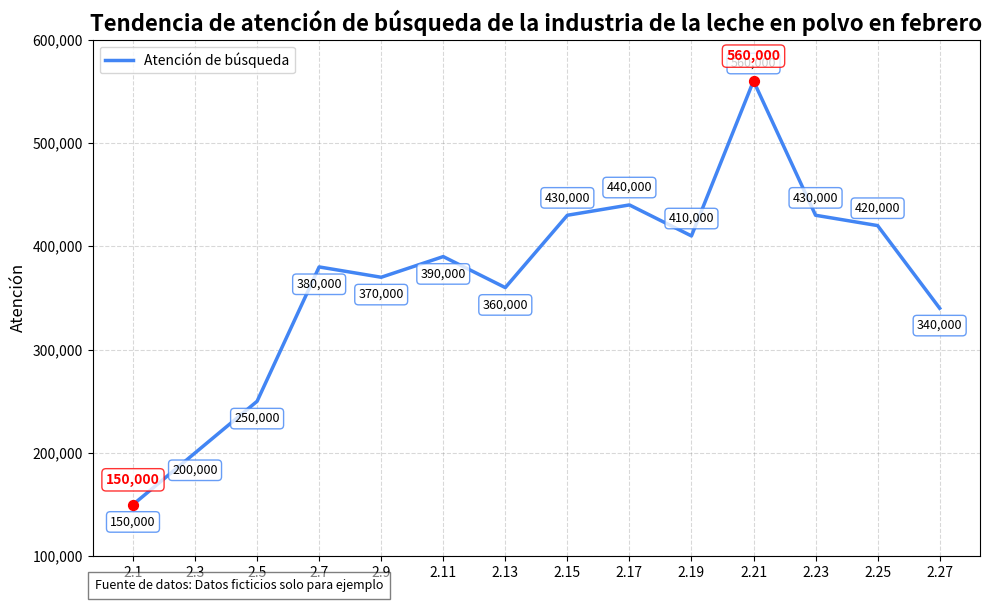

Generate this figure with matplotlib:
import matplotlib.pyplot as plt
import numpy as np

# Construir datos de fecha para el eje horizontal correspondientes a las fechas del gráfico original
fechas = ["2.1", "2.3", "2.5", "2.7", "2.9", "2.11", 
          "2.13", "2.15", "2.17", "2.19", "2.21", 
          "2.23", "2.25", "2.27"]
# Construir datos aproximados de atención de búsqueda para el eje vertical siguiendo la tendencia del gráfico original
valores = [150000, 200000, 250000, 380000, 370000, 390000, 
           360000, 430000, 440000, 410000, 560000, 
           430000, 420000, 340000]  

# Crear un lienzo y establecer su tamaño
fig, ax = plt.subplots(figsize=(10, 6))  

# Dibujar un gráfico de líneas, establecer el color de la línea en azul y ajustar el grosor de la línea para un mejor efecto visual
linea, = ax.plot(fechas, valores, color="#4285F4", linewidth=2.5)  

# Establecer el título del gráfico, poner en negrita la fuente
ax.set_title("Tendencia de atención de búsqueda de la industria de la leche en polvo en febrero", fontsize=16, fontweight="bold")  

# Establecer la etiqueta del eje vertical, el rango y las marcas
ax.set_ylabel("Atención", fontsize=12)
ax.set_ylim(100000, 600000)  
ax.set_yticks([100000, 200000, 300000, 400000, 500000, 600000])  
# Formatear las etiquetas de las marcas del eje vertical con separadores de miles
ax.set_yticklabels([f"{tick:,}" for tick in ax.get_yticks()])  

# Establecer las marcas del eje horizontal utilizando los datos de fecha construidos
ax.set_xticks(fechas)  

# Agregar líneas de cuadrícula en estilo discontinuo para mejorar la legibilidad del gráfico
ax.grid(linestyle="--", color="gray", alpha=0.3)  

# Agregar anotaciones a los puntos de datos
for x, y in zip(fechas, valores):
    # Formatear el valor numérico con un separador de miles
    valor_str = f"{y:,}"
    
    # Ajustar la posición de la anotación para evitar solapamientos
    if y > 400000:  # Anotación por encima del punto
        ax.annotate(valor_str, 
                    (x, y), 
                    textcoords="offset points",
                    xytext=(0, 10), 
                    ha='center',
                    fontsize=9,
                    bbox=dict(boxstyle="round,pad=0.3", fc="white", ec="#4285F4", alpha=0.8))
    else:  # Anotación por debajo del punto
        ax.annotate(valor_str, 
                    (x, y), 
                    textcoords="offset points",
                    xytext=(0, -15), 
                    ha='center',
                    fontsize=9,
                    bbox=dict(boxstyle="round,pad=0.3", fc="white", ec="#4285F4", alpha=0.8))

# Resaltar los valores máximo y mínimo
valor_max = max(valores)
valor_min = min(valores)
for x, y in zip(fechas, valores):
    if y == valor_max or y == valor_min:
        ax.scatter(x, y, color='red', s=50, zorder=5)
        ax.annotate(f"{y:,}", 
                    (x, y), 
                    textcoords="offset points",
                    xytext=(0, 15), 
                    ha='center',
                    fontsize=10,
                    fontweight='bold',
                    color='red',
                    bbox=dict(boxstyle="round,pad=0.3", fc="white", ec="red", alpha=0.8))

# Agregar una leyenda
ax.legend([linea], ["Atención de búsqueda"], loc='upper left')

# Agregar una descripción de la fuente de datos
plt.figtext(0.1, 0.01, 'Fuente de datos: Datos ficticios solo para ejemplo', ha="left", fontsize=9, bbox={"facecolor":"white", "alpha":0.5, "pad":5})

# Optimizar el diseño para evitar solapamiento de elementos
plt.tight_layout()  

# Mostrar el gráfico
plt.show()
